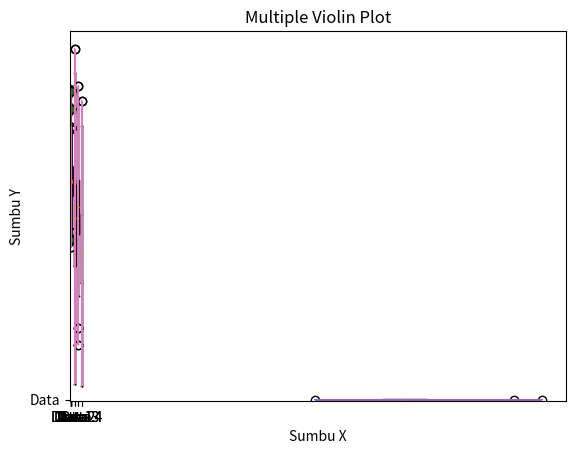
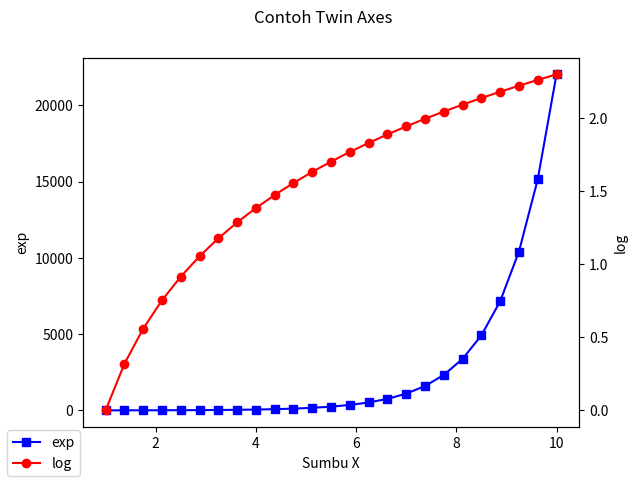
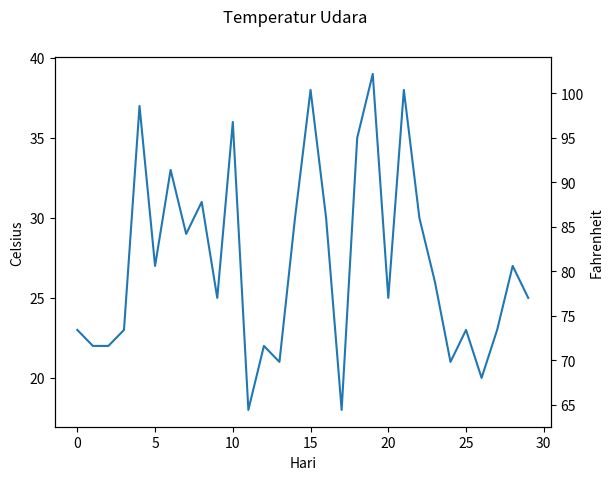

Python code for these plots, in order:
#@author : Kevin Saputra 2473011
import matplotlib
import matplotlib.pyplot as plt
import numpy as np

print(matplotlib.__version__)
print(np.__version__)

#Box Plot
#Sample dataset
np.random.seed(2)
data = np.random.normal(loc=100, scale=10, size=200)
data

#Simple Box plot
## DEPRECATED
plt.boxplot(data, labels=['Data'])

plt.title('Simple Box Plot')
plt.xlabel('Sumbu X')
plt.ylabel('Sumbu Y')

plt.grid()
plt.show()

plt.boxplot(data, tick_labels=['Data'])

plt.title('Simple Box Plot')
plt.xlabel('Sumbu X')
plt.ylabel('Sumbu Y')

plt.grid()
plt.show()


#Notched Box Plot
plt.boxplot(data, tick_labels=['Data'], notch=True)

plt.title('Notched Box Plot')
plt.xlabel('Sumbu X')
plt.ylabel('Sumbu Y')

plt.show()

#Pengaturan marker untuk outlier
plt.boxplot(data, 
            tick_labels=['Data'],
            showfliers=True, 
            flierprops={'markerfacecolor':'r', 'marker':'d'})

plt.title('Pengaturan Marker')
plt.xlabel('Sumbu X')
plt.ylabel('Sumbu Y')

plt.show()

plt.boxplot(data, 
            tick_labels=['Data'],
            showfliers=False, 
            flierprops={'markerfacecolor':'r', 'marker':'d'})

plt.title('Pengaturan Marker')
plt.xlabel('Sumbu X')
plt.ylabel('Sumbu Y')

plt.show()

plt.boxplot(data, 
            tick_labels=['Data'],
            showfliers=True, 
            flierprops={'markerfacecolor':'g', 'marker':'d'})

plt.title('Pengaturan Marker')
plt.xlabel('Sumbu X')
plt.ylabel('Sumbu Y')

plt.show()

plt.boxplot(data, 
            tick_labels=['Data'],
            showfliers=True, 
            flierprops={'markerfacecolor':'g', 'marker':'*'})

plt.title('Pengaturan Marker')
plt.xlabel('Sumbu X')
plt.ylabel('Sumbu Y')

plt.show()

plt.boxplot(data, 
            tick_labels=['Data'],
            showfliers=True, 
            flierprops={'markerfacecolor':'g', 'marker':'s'})

plt.title('Pengaturan Marker')
plt.xlabel('Sumbu X')
plt.ylabel('Sumbu Y')

plt.show()

#Horisontal Box Plot
plt.boxplot(data, tick_labels=['Data'], vert=False)

plt.title('Horisontal Box Plot')
plt.xlabel('Sumbu X')
plt.ylabel('Sumbu Y')

plt.show()

plt.boxplot(data, tick_labels=['Data'], vert=True)

plt.title('Horisontal Box Plot')
plt.xlabel('Sumbu X')
plt.ylabel('Sumbu Y')

plt.show()

#Multiple Box Plot
np.random.seed(10)
data1 = np.random.normal(100, 10, 200)
data2 = np.random.normal(80, 30, 200)
data3 = np.random.normal(90, 20, 200)
data4 = np.random.normal(70, 25, 200)

data = [data1, data2, data3, data4]
labels = ['Data 1', 'Data 2', 'Data 3', 'Data 4']

## DEPRECATED
plt.boxplot(data, labels=labels)

plt.title('Multiple Box Plot')
plt.xlabel('Sumbu X')
plt.ylabel('Sumbu Y')

plt.show()

plt.boxplot(data, tick_labels=labels)

plt.title('Multiple Box Plot')
plt.xlabel('Sumbu X')
plt.ylabel('Sumbu Y')

plt.show()


#Violin Plot
np.random.seed(2)
data = np.random.normal(loc=100, scale=10, size=200)
data

#Simple Violin Plot
plt.violinplot(data)

plt.title('Simple Violin Plot')
plt.xlabel('Sumbu X')
plt.ylabel('Sumbu Y')

plt.show()

plt.violinplot(data,
               showextrema=False,
               showmeans=False,
               showmedians=False,
               quantiles=None)

plt.title('Violin Plot')
plt.xlabel('Sumbu X')
plt.ylabel('Sumbu Y')

plt.show()

plt.violinplot(data,
               showextrema=True,
               showmeans=False,
               showmedians=False,
               quantiles=None)

plt.title('Violin Plot')
plt.xlabel('Sumbu X')
plt.ylabel('Sumbu Y')

plt.show()

plt.violinplot(data,
               showextrema=True,
               showmeans=False,
               showmedians=False,
               quantiles=[0.25, 0.5, 0.75])

plt.title('Violin Plot')
plt.xlabel('Sumbu X')
plt.ylabel('Sumbu Y')

plt.show()

#Horisontal Violin Plot
plt.violinplot(data, vert=False)

plt.title('Horisontal Violin Plot')
plt.xlabel('Sumbu X')
plt.ylabel('Sumbu Y')

plt.show()

plt.violinplot(data, vert=True)

plt.title('Horisontal Violin Plot')
plt.xlabel('Sumbu X')
plt.ylabel('Sumbu Y')

plt.show()

#Multiple Violin Plot
np.random.seed(10)
data1 = np.random.normal(100, 10, 200)
data2 = np.random.normal(80, 30, 200)
data3 = np.random.normal(90, 20, 200)
data4 = np.random.normal(70, 25, 200)

data = [data1, data2, data3, data4]

plt.violinplot(data)

plt.title('Multiple Violin Plot')
plt.xlabel('Sumbu X')
plt.ylabel('Sumbu Y')

plt.show()

#Kasus Twin Axes 1
x = np.linspace(1, 10, 25)
x

fig, ax1 = plt.subplots()

ax1.plot(x, np.exp(x), 'bs-', label='exp')
ax1.set_xlabel('Sumbu X')
ax1.set_ylabel('exp')

ax2 = ax1.twinx()
ax2.plot(x, np.log(x), 'ro-', label='log')
ax2.set_ylabel('log')

fig.suptitle('Contoh Twin Axes')
fig.legend(loc='lower left')

plt.show()

#Kasus Twin Axes 2
x = np.random.randint(16, 40, size=30)
x

def C2F(celsius=0):
    return (celsius * 1.8) + 32

def konversi_sumbu(ax1): 
    y1, y2 = ax1.get_ylim() 
    ax2.set_ylim(C2F(y1), C2F(y2)) 
    ax2.figure.canvas.draw() 

fig, ax1 = plt.subplots() 
ax2 = ax1.twinx() 

ax1.callbacks.connect('ylim_changed', konversi_sumbu) 
ax1.plot(x) 

ax1.set_xlabel('Hari')
ax1.set_ylabel('Celsius') 
ax2.set_ylabel('Fahrenheit') 

fig.suptitle('Temperatur Udara') 
plt.show() 